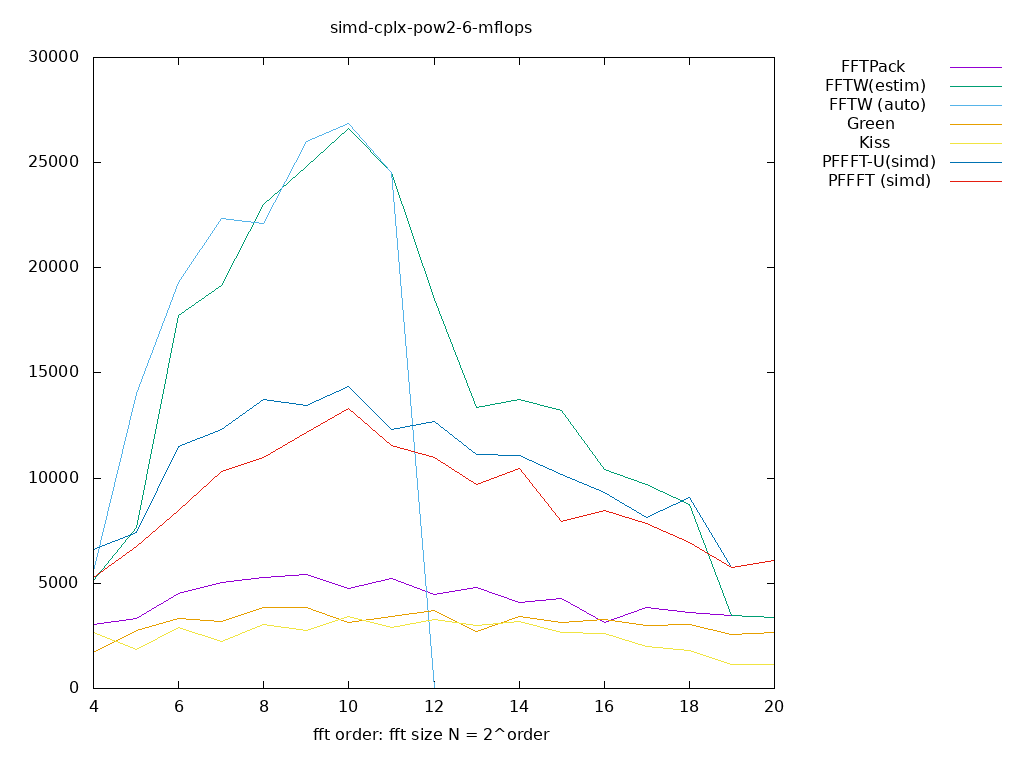

The table this chart was drawn from, first rows:
size, log2, FFTPack, FFTW(estim), FFTW (auto), Green, Kiss, PFFFT-U(simd), PFFFT (simd), 
16, 4.000, 3042, 5158, 5555, 1719, 2645, 6613, 5291, 
32, 5.000, 3307, 7672, 14021, 2778, 1852, 7407, 6746, 
64, 6.000, 4497, 17724, 19311, 3307, 2910, 11507, 8465, 
128, 7.000, 5025, 19174, 22348, 3174, 2248, 12298, 10314, 
256, 8.000, 5290, 23012, 22086, 3835, 3042, 13754, 10977, 
512, 9.000, 5417, 24839, 26028, 3831, 2775, 13476, 12155, 
1024, 10, 4742, 26609, 26872, 3161, 3425, 14358, 13304, 
2048, 11, 5248, 24535, 24535, 3411, 2886, 12333, 11546, 
4096, 12, 4492, 18497, 0.000000, 3699, 3303, 12684, 10966, 
8192, 13, 4791, 13338, 0.000000, 2719, 2978, 11137, 9712, 
16384, 14, 4096, 13741, 0.000000, 3435, 3171, 11098, 10438, 
32768, 15, 4278, 13212, 0.000000, 3146, 2642, 10192, 7927, 
65536, 16, 3154, 10402, 0.000000, 3288, 2617, 9328, 8456, 
131072, 17, 3850, 9697, 0.000000, 2995, 1996, 8129, 7843, 
262144, 18, 3624, 8758, 0.000000, 3020, 1812, 9060, 6946, 
524288, 19, 3477, 3477, 0.000000, 2550, 1159, 5738, 5738, 
1048576, 20, 3355, 3355, 0.000000, 2684, 1118, 6101, 6101, 
